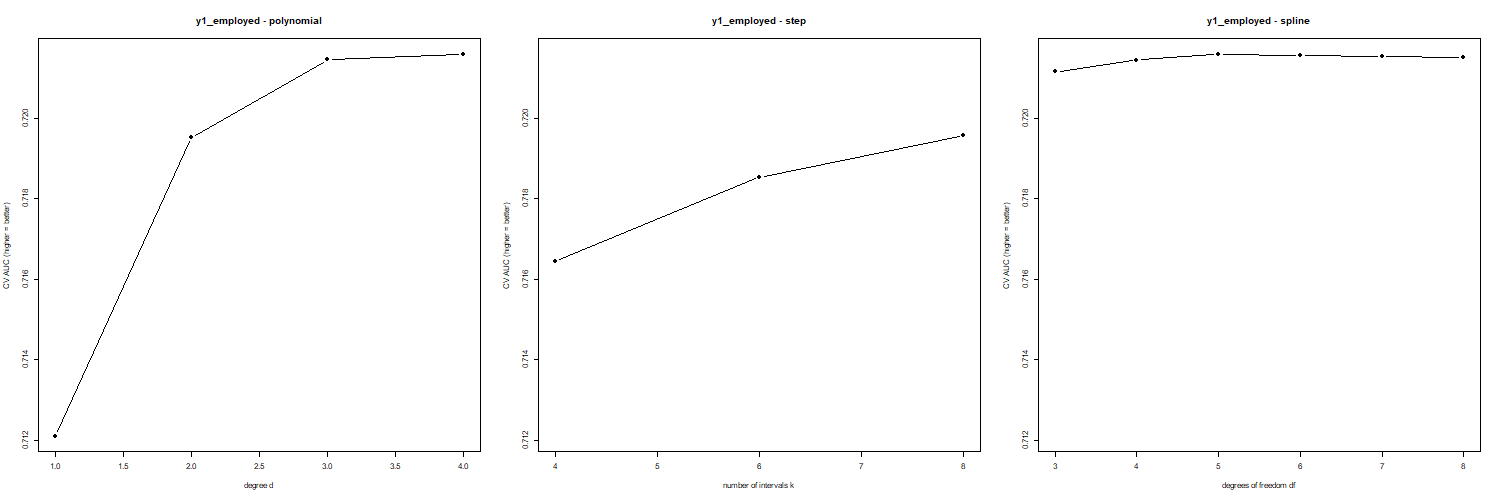

Source data for this figure (header and first rows):
shape, year, cv_score, cv_se, family, param
polynomial_1, 2016, 0.7102, 0.003086, polynomial, 1
polynomial_1, 2019, 0.714, 0.001761, polynomial, 1
polynomial_2, 2016, 0.7183, 0.003828, polynomial, 2
polynomial_2, 2019, 0.7207, 0.002353, polynomial, 2
polynomial_3, 2016, 0.7205, 0.004018, polynomial, 3
polynomial_3, 2019, 0.7224, 0.001899, polynomial, 3
polynomial_4, 2016, 0.7208, 0.003945, polynomial, 4
polynomial_4, 2019, 0.7224, 0.001857, polynomial, 4
spline_3, 2016, 0.7202, 0.004047, spline, 3
spline_3, 2019, 0.7221, 0.00193, spline, 3
spline_4, 2016, 0.7206, 0.003966, spline, 4
spline_4, 2019, 0.7223, 0.001858, spline, 4
spline_5, 2016, 0.7207, 0.003962, spline, 5
spline_5, 2019, 0.7225, 0.001845, spline, 5
spline_6, 2016, 0.7207, 0.003976, spline, 6
spline_6, 2019, 0.7224, 0.001873, spline, 6
spline_7, 2016, 0.7207, 0.003948, spline, 7
spline_7, 2019, 0.7224, 0.001864, spline, 7
spline_8, 2016, 0.7207, 0.003921, spline, 8
spline_8, 2019, 0.7223, 0.001851, spline, 8
step_4, 2016, 0.7147, 0.003473, step, 4
step_4, 2019, 0.7182, 0.002351, step, 4
step_6, 2016, 0.7173, 0.003629, step, 6
step_6, 2019, 0.7197, 0.001855, step, 6
step_8, 2016, 0.7184, 0.003812, step, 8
step_8, 2019, 0.7207, 0.001982, step, 8
